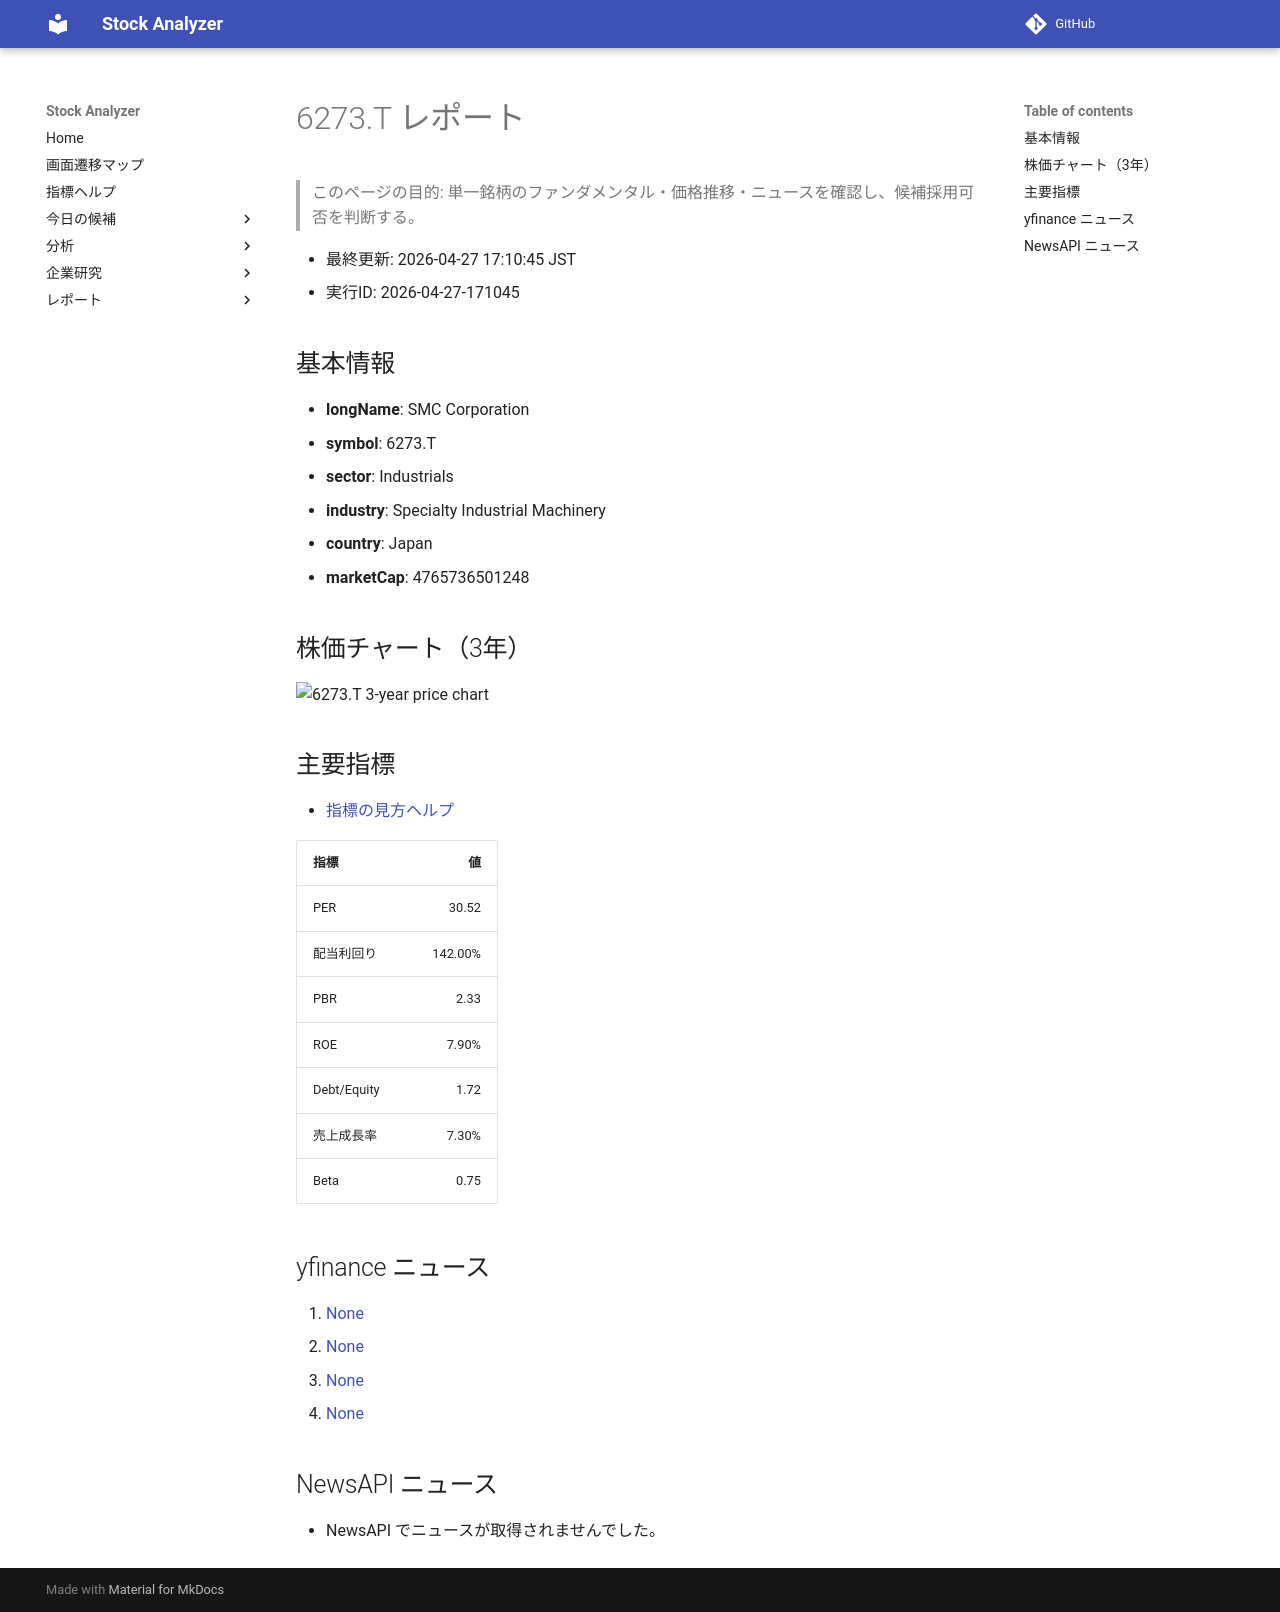

repository: Yumi-note/Making-APP · page: stocks/2026-04-27/171045/6273_T/index.html · generator: mkdocs

# 6273.T レポート

> このページの目的: 単一銘柄のファンダメンタル・価格推移・ニュースを確認し、候補採用可否を判断する。

- 最終更新: 2026-04-27 17:10:45 JST
- 実行ID: 2026-04-27-171045

## 基本情報

- **longName**: SMC Corporation
- **symbol**: 6273.T
- **sector**: Industrials
- **industry**: Specialty Industrial Machinery
- **country**: Japan
- **marketCap**: 4765736501248

## 株価チャート（3年）

![6273.T 3-year price chart](6273_T_3y.png)

## 主要指標

- [指標の見方ヘルプ](../../../../indicators.md)

| 指標 | 値 |
|---|---:|
| PER | 30.52 |
| 配当利回り | 142.00% |
| PBR | 2.33 |
| ROE | 7.90% |
| Debt/Equity | 1.72 |
| 売上成長率 | 7.30% |
| Beta | 0.75 |

## yfinance ニュース

1. [None](None)
2. [None](None)
3. [None](None)
4. [None](None)

## NewsAPI ニュース

- NewsAPI でニュースが取得されませんでした。
